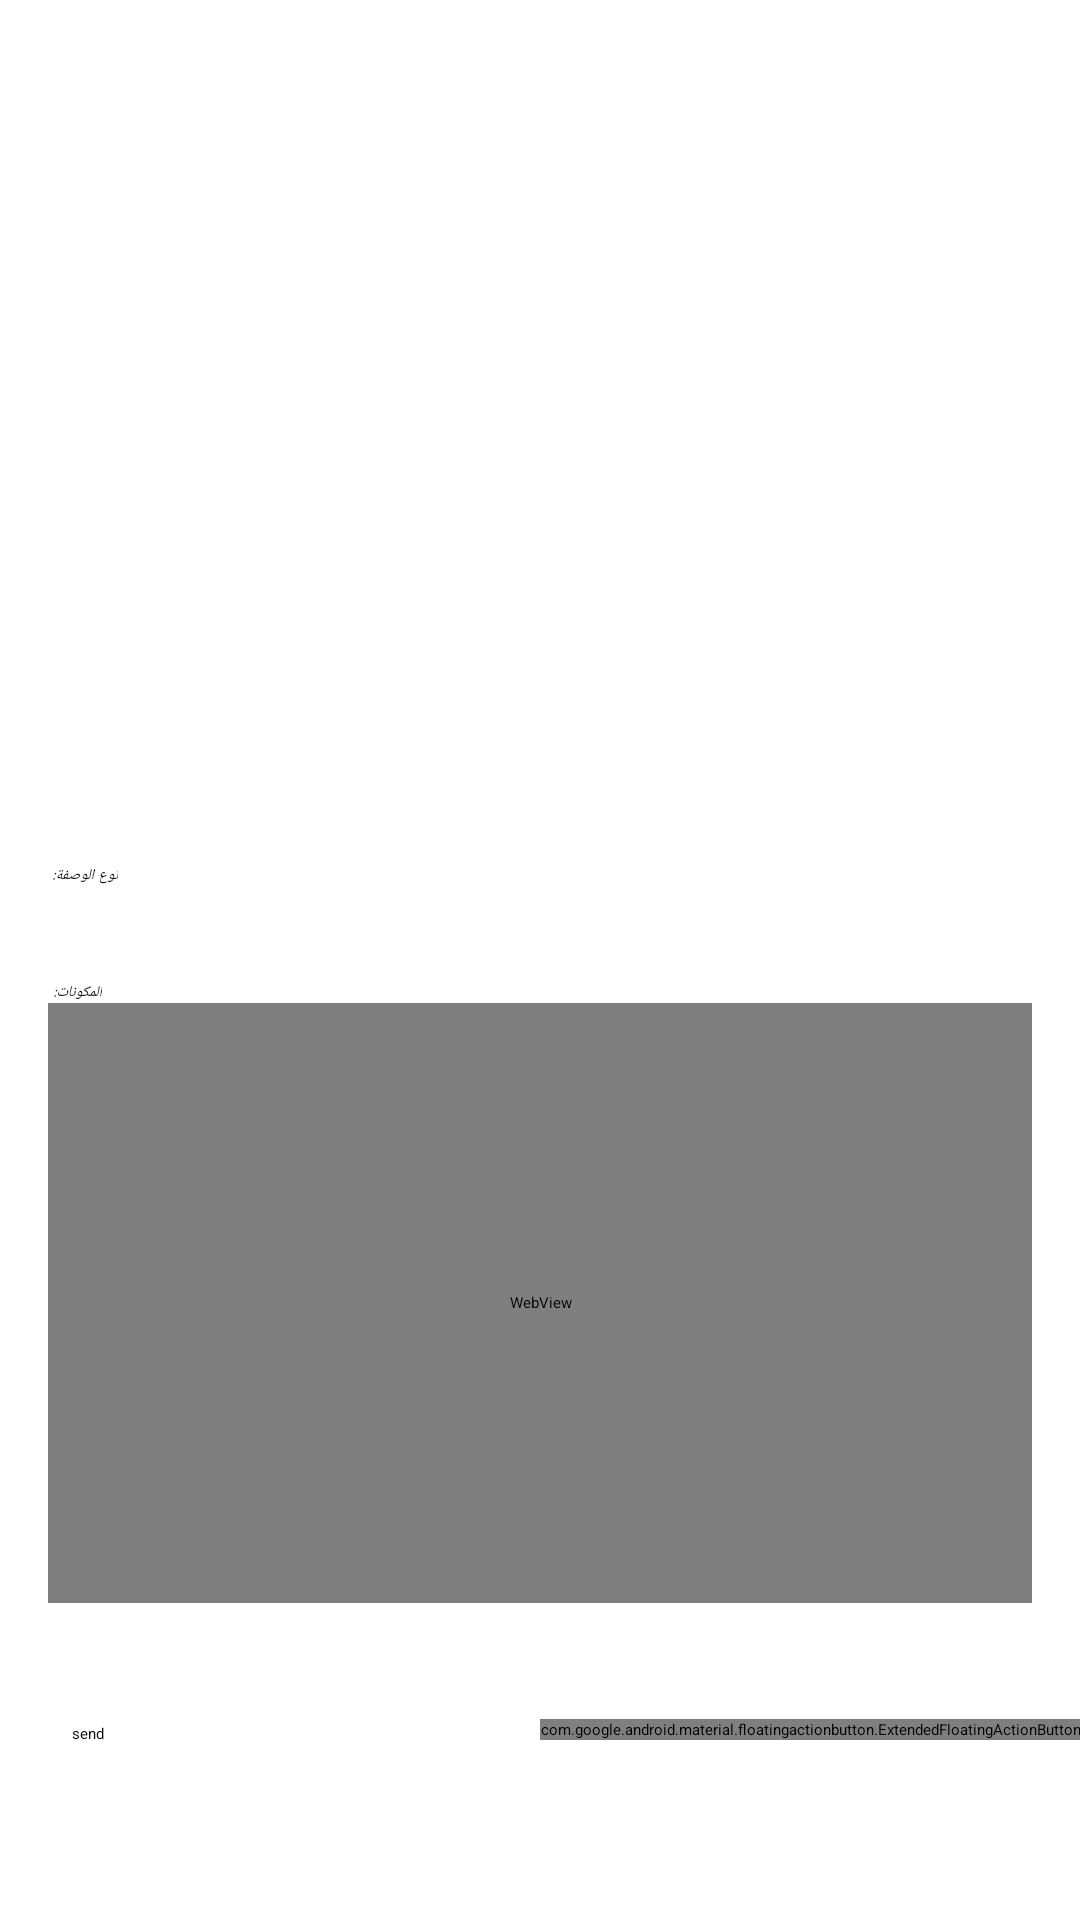

Produce the Android XML layout that renders to this screen, including the resource entries it uses.
<!-- AndroidManifest.xml: application theme Theme.RecipeApp -->
<!-- res/layout/fragment_recipe_detail.xml -->
<?xml version="1.0" encoding="utf-8"?>
<androidx.constraintlayout.widget.ConstraintLayout xmlns:android="http://schemas.android.com/apk/res/android"
    xmlns:tools="http://schemas.android.com/tools"
    android:layout_width="match_parent"
    android:layout_height="match_parent"
    xmlns:app="http://schemas.android.com/apk/res-auto"
    android:background="@color/white"
    tools:context=".fragments.RecipeDetailFragment"
    android:id="@+id/fragment_container">
<ScrollView
    android:layout_width="match_parent"
    android:layout_height="match_parent"
    android:padding="16dp">

    <LinearLayout
        android:layout_width="match_parent"
        android:layout_height="match_parent"
        android:orientation="vertical">


        <ImageView
            android:id="@+id/shareIcon"
            android:layout_width="wrap_content"
            android:layout_height="wrap_content"
            android:contentDescription="@string/share_icon"
            android:padding="8dp"
            android:src="@drawable/ic_share"
            android:layout_gravity="end" />


        <ImageView
            android:id="@+id/recipeImageView"
            android:layout_width="match_parent"
            android:layout_height="200dp"
            android:scaleType="centerCrop"
            android:contentDescription="@string/recipe_image" />

        <TextView
            android:id="@+id/recipeNameTextView"
            android:layout_width="wrap_content"
            android:layout_height="wrap_content"
            android:textSize="24sp"
            android:textStyle="bold"
            android:paddingTop="16dp"
            android:paddingBottom="8dp" />

        <TextView
            android:id="@+id/recipeTypeTextView"
            android:layout_width="wrap_content"
            android:layout_height="wrap_content"
            android:paddingBottom="16dp"
            android:textStyle="italic"
            android:text="نوع الوصفة: " />

        <TextView
            android:id="@+id/recipeIngredientsTextView"
            android:layout_width="wrap_content"
            android:layout_height="wrap_content"
            android:textStyle="italic"
            android:paddingTop="16dp"
            android:text="المكونات: " />

        <WebView
            android:id="@+id/recipeVideoWebView"
            android:layout_width="match_parent"
            android:layout_height="200dp"
            android:layout_marginBottom="16dp" />

        <TextView
            android:id="@+id/recipeInstructionsTextView"
            android:layout_width="wrap_content"
            android:layout_height="wrap_content"
            android:paddingBottom="8dp"
            android:visibility="gone" />

        <RatingBar
            android:id="@+id/recipeRatingBar"
            android:layout_width="wrap_content"
            android:layout_height="wrap_content"
            android:numStars="5"
            android:rating="0"
            android:stepSize="0.5"
            android:layout_marginTop="16dp" />

        <Button
            android:id="@+id/submitRatingButton"
            android:layout_width="wrap_content"
            android:layout_height="wrap_content"
            android:text="send"
            android:layout_marginBottom="30dp"
            android:padding="8dp" />

        <View
            android:layout_width="match_parent"
            android:layout_height="25dp" />

    </LinearLayout>

</ScrollView>
    <com.google.android.material.floatingactionbutton.ExtendedFloatingActionButton
        android:layout_width="wrap_content"
        android:layout_height="wrap_content"
        android:id="@+id/floating_action_button"
        android:textSize="25sp"
        android:textColor="@color/white"
        app:fabSize="normal"
        android:layout_marginBottom="60dp"
        app:layout_constraintBottom_toBottomOf="parent"
        app:layout_constraintEnd_toEndOf="parent"
        app:backgroundTint="@color/black"
        app:icon="@drawable/baseline_favorite_24"
        app:iconTint="#FFDBD7"

        />
</androidx.constraintlayout.widget.ConstraintLayout>
<!-- resources referenced by this layout -->
<resources>
  <!-- drawable baseline_favorite_24 (drawable) -->
  <vector xmlns:android="http://schemas.android.com/apk/res/android" android:height="24dp" android:tint="#FA9092" android:viewportHeight="24" android:viewportWidth="24" android:width="24dp">
        
      <path android:fillColor="@android:color/white" android:pathData="M12,21.35l-1.45,-1.32C5.4,15.36 2,12.28 2,8.5 2,5.42 4.42,3 7.5,3c1.74,0 3.41,0.81 4.5,2.09C13.09,3.81 14.76,3 16.5,3 19.58,3 22,5.42 22,8.5c0,3.78 -3.4,6.86 -8.55,11.54L12,21.35z"/>
      
  </vector>
  <string name="recipe_image">Recipe Image</string>
  <string name="share_icon">Share Icon</string>
  <!-- not gathered from this repository: default colours our renderer supplied (Android Studio template values) -->
  <color name="black">#FF000000</color>
  <color name="white">#FFFFFFFF</color>
</resources>
